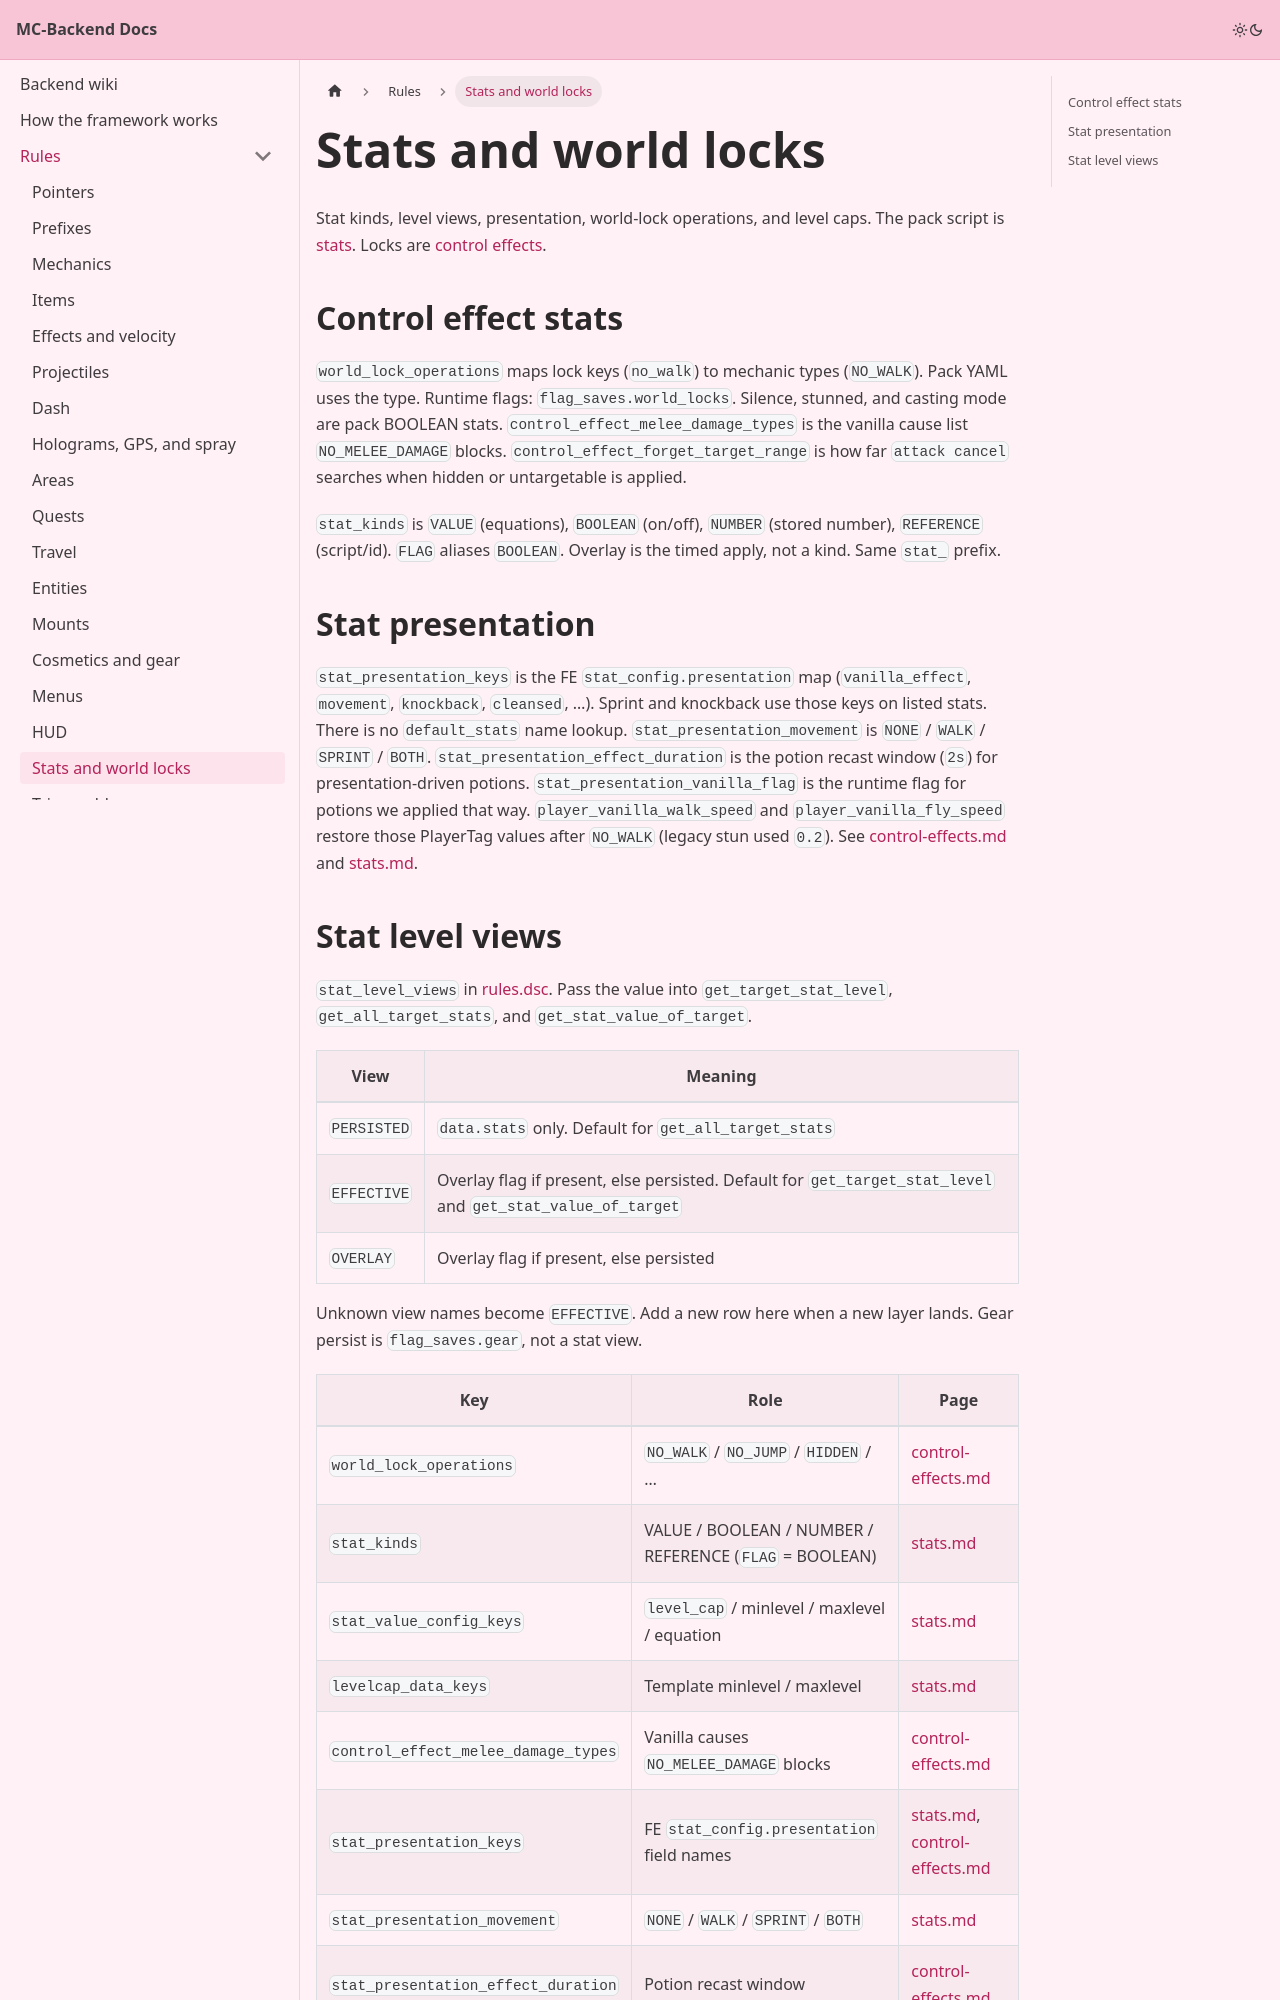

repository: Pirate-Era-Network/MC-Backend-Docs · page: rules/stats.html · generator: docusaurus

---
sidebar_position: 19
---

# Stats and world locks

Stat kinds, level views, presentation, world-lock operations, and level caps. The pack script is [stats](../stats.md). Locks are [control effects](../control-effects.md).

## Control effect stats

`world_lock_operations` maps lock keys (`no_walk`) to mechanic types (`NO_WALK`). Pack YAML uses the type. Runtime flags: `flag_saves.world_locks`. Silence, stunned, and casting mode are pack BOOLEAN stats. `control_effect_melee_damage_types` is the vanilla cause list `NO_MELEE_DAMAGE` blocks. `control_effect_forget_target_range` is how far `attack cancel` searches when hidden or untargetable is applied.

`stat_kinds` is `VALUE` (equations), `BOOLEAN` (on/off), `NUMBER` (stored number), `REFERENCE` (script/id). `FLAG` aliases `BOOLEAN`. Overlay is the timed apply, not a kind. Same `stat_` prefix.

## Stat presentation

`stat_presentation_keys` is the FE `stat_config.presentation` map (`vanilla_effect`, `movement`, `knockback`, `cleansed`, …). Sprint and knockback use those keys on listed stats. There is no `default_stats` name lookup. `stat_presentation_movement` is `NONE` / `WALK` / `SPRINT` / `BOTH`. `stat_presentation_effect_duration` is the potion recast window (`2s`) for presentation-driven potions. `stat_presentation_vanilla_flag` is the runtime flag for potions we applied that way. `player_vanilla_walk_speed` and `player_vanilla_fly_speed` restore those PlayerTag values after `NO_WALK` (legacy stun used `0.2`). See [control-effects.md](../control-effects.md) and [stats.md](../stats.md).
